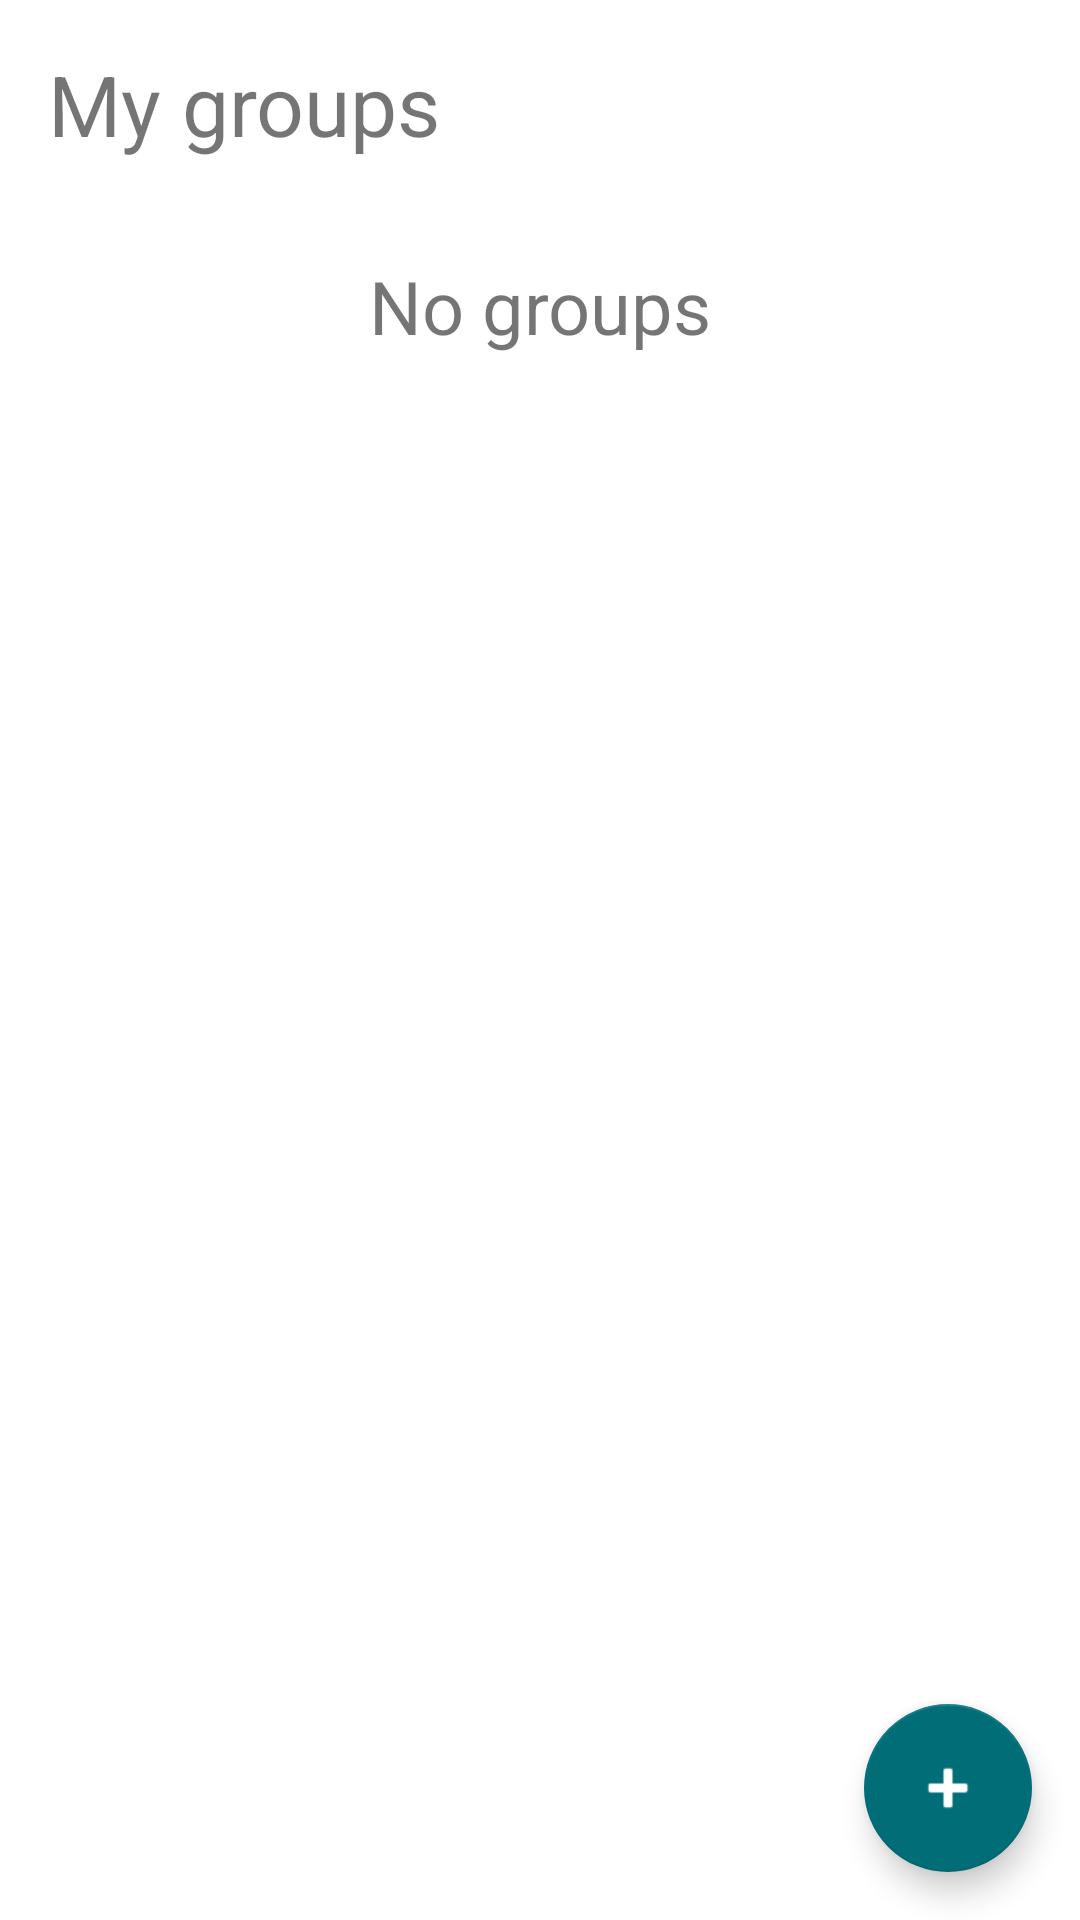

Here is an Android app screen rendered from its layout file. Give the layout XML and the strings, colors and styles it references.
<!-- AndroidManifest.xml: application theme Theme.Easy_study -->
<!-- res/layout/fragment_group_list.xml -->
<?xml version="1.0" encoding="utf-8"?>
<androidx.constraintlayout.widget.ConstraintLayout
    xmlns:android="http://schemas.android.com/apk/res/android"
    xmlns:app="http://schemas.android.com/apk/res-auto"
    xmlns:tools="http://schemas.android.com/tools"
    android:layout_width="match_parent"
    android:layout_height="match_parent"
    android:orientation="vertical">

    <TextView
        android:id="@+id/group_title"
        android:layout_width="0dp"
        android:layout_height="wrap_content"
        android:layout_marginStart="16dp"
        android:layout_marginTop="16dp"
        android:layout_marginEnd="8dp"
        android:textSize="28sp"
        android:text="@string/my_groups"
        app:layout_constraintEnd_toStartOf="@+id/menuButton"
        app:layout_constraintStart_toStartOf="parent"
        app:layout_constraintTop_toTopOf="parent" />

    <ImageView
        android:id="@+id/menuButton"
        android:layout_width="wrap_content"
        android:layout_height="0dp"
        android:layout_marginTop="16dp"
        android:layout_marginEnd="16dp"
        android:layout_marginBottom="16dp"
        android:minWidth="32dp"
        android:src="@drawable/ic_more"
        app:layout_constraintBottom_toTopOf="@+id/list"
        app:layout_constraintEnd_toEndOf="parent"
        app:layout_constraintTop_toTopOf="parent" />

    <androidx.recyclerview.widget.RecyclerView
        android:id="@+id/list"
        android:name="com.example.easy_study.StudentGroupFragment"
        android:layout_width="match_parent"
        android:layout_height="wrap_content"
        android:layout_marginTop="16dp"
        android:clipToPadding="false"
        android:paddingBottom="64dp"
        app:layoutManager="LinearLayoutManager"
        app:layout_constraintTop_toBottomOf="@+id/group_title"
        tools:context=".presentation.group_list.GroupListFragment"
        tools:listitem="@layout/fragment_group_list_item" />

    <ProgressBar
        android:id="@+id/loading"
        android:layout_width="wrap_content"
        android:layout_height="wrap_content"
        android:layout_marginStart="32dp"
        android:layout_marginTop="64dp"
        android:layout_marginEnd="32dp"
        android:layout_marginBottom="64dp"
        android:visibility="gone"
        app:layout_constraintBottom_toBottomOf="parent"
        app:layout_constraintEnd_toEndOf="parent"
        app:layout_constraintStart_toStartOf="parent"
        app:layout_constraintTop_toTopOf="parent"
        app:layout_constraintVertical_bias="0.3" />

    <com.google.android.material.floatingactionbutton.FloatingActionButton
        android:id="@+id/add_group"
        android:layout_width="wrap_content"
        android:layout_height="wrap_content"
        android:layout_gravity="end|bottom"
        android:layout_margin="16dp"
        android:src="@android:drawable/ic_input_add"
        app:layout_constraintBottom_toBottomOf="parent"
        app:layout_constraintEnd_toEndOf="parent" />

    <TextView
        android:id="@+id/no_groups"
        android:layout_width="wrap_content"
        android:layout_height="wrap_content"
        android:layout_marginTop="32dp"
        android:text="@string/no_groups"
        android:textSize="12pt"
        app:layout_constraintEnd_toEndOf="parent"
        app:layout_constraintStart_toStartOf="parent"
        app:layout_constraintTop_toBottomOf="@+id/group_title" />

</androidx.constraintlayout.widget.ConstraintLayout>
<!-- resources referenced by this layout -->
<resources>
  <string name="my_groups">My groups</string>
  <string name="no_groups">No groups</string>
  <style name="Theme.Easy_study" parent="Theme.MaterialComponents.DayNight.NoActionBar">
          
          <item name="colorPrimary">@color/primaryColor</item>
          <item name="colorPrimaryVariant">@color/primaryDarkColor</item>
          <item name="colorOnPrimary">@color/primaryTextColor</item>
          
          <item name="colorSecondary">@color/secondaryColor</item>
          <item name="colorSecondaryVariant">@color/secondaryDarkColor</item>
          <item name="colorOnSecondary">@color/secondaryTextColor</item>
          
          <item name="android:statusBarColor" tools:targetApi="l">?attr/colorPrimaryVariant</item>
          
      </style>
  <color name="primaryColor">#e29578</color>
  <color name="primaryDarkColor">#ad674c</color>
  <color name="primaryTextColor">#000000</color>
  <color name="secondaryColor">#006d77</color>
  <color name="secondaryDarkColor">#00424b</color>
  <color name="secondaryTextColor">#ffffff</color>
</resources>
